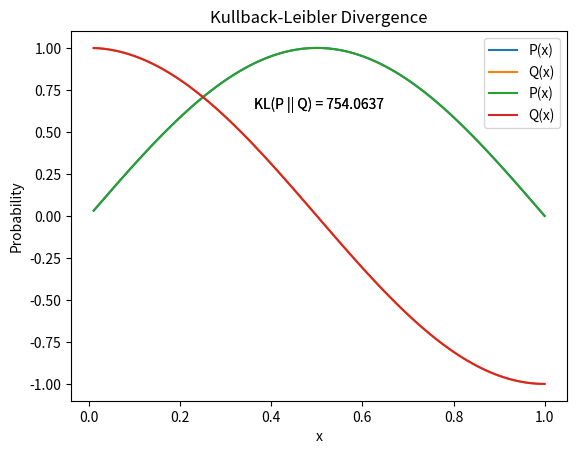

Generate this figure with matplotlib:
import numpy as np
import matplotlib.pyplot as plt

def kl_divergence(p, q):
    return np.sum(p * np.log(p / q))
import numpy as np
import matplotlib.pyplot as plt

def kl_divergence(p, q):
    p = np.maximum(p, 1e-10)  # 将小于1e-10的概率值替换为1e-10
    q = np.maximum(q, 1e-10)
    return np.sum(p * np.log(p / q))

# 生成两个离散概率分布
x = np.linspace(0.01, 1, 100)
p = np.sin(x * np.pi)
q = np.cos(x * np.pi)

# 计算KL散度
kl = kl_divergence(p, q)

# 绘制概率分布和KL散度
plt.plot(x, p, label='P(x)')
plt.plot(x, q, label='Q(x)')
plt.legend()
plt.title('Kullback-Leibler Divergence')
plt.xlabel('x')
plt.ylabel('Probability')
plt.text(0.5, 0.8, 'KL(P || Q) = {:.4f}'.format(kl), ha='center', va='center', transform=plt.gca().transAxes)
plt.show()
# 生成两个离散概率分布
x = np.linspace(0.01, 1, 100)
p = np.sin(x * np.pi)
q = np.cos(x * np.pi)

# 计算KL散度
kl = kl_divergence(p, q)

# 绘制概率分布和KL散度
plt.plot(x, p, label='P(x)')
plt.plot(x, q, label='Q(x)')
plt.legend()
plt.title('Kullback-Leibler Divergence')
plt.xlabel('x')
plt.ylabel('Probability')
plt.text(0.5, 0.8, 'KL(P || Q) = {:.4f}'.format(kl), ha='center', va='center', transform=plt.gca().transAxes)
plt.show()